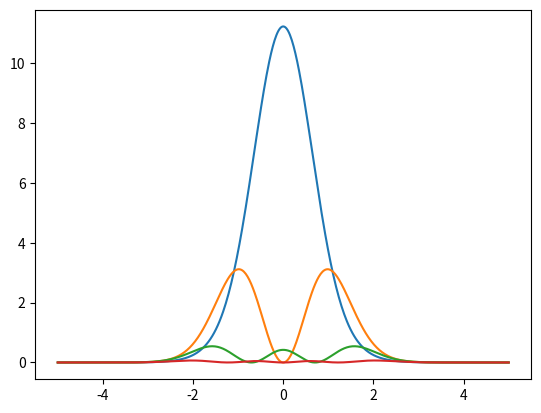

Write the Python code that produced this figure.
import matplotlib.pyplot as plt
import numpy as np
from functools import partial
from time import time

D = [ [1, 1, 1, 1], [-1, 1, -1j, 1j], [1, 1, -1, -1], [ 1j, -1j, 1, -1] ] 
A = 0.88622693

g = lambda i, x: abs(  D[i][0] * np.exp( -0.5 * x**2 - 1j * A * x) + \
	               D[i][1] * np.exp( -0.5 * x**2 + 1j * A * x) + \
	               D[i][2] * np.exp( -0.5 * ( x + A )**2 ) +  \
		       D[i][3] * np.exp( -0.5 * ( x - A )**2 ) ) **2
a = 5
NPoints = 500
x = np.linspace(-a,a,NPoints)

df = lambda f, x1, dx: ( f( x1 + dx ) - f( x1 ) ) / dx

start_time = time()

for i in range(4):
	h = partial(g,i)
	dh = partial(df,h)
	plt.plot( x,list(map(h,x)) ) 

	step = 2 * a / NPoints
	df0 = 0.0
	df1 = 0.0
	count = 0
	for j in x:
		df0 = dh(j,step)
		if df1 < 0 and df0 > 0: 
			count += 1
#			print( 'x = {0:g}, psi[{1}](x) = {2:g}'.format( j , i, h(j) ) )
		df1 = df0

	print( 'psi[{0}] zero count = {1}'.format( i, count ) )

print( 'CPU time = {0}'.format( time() - start_time ) )

plt.show()
